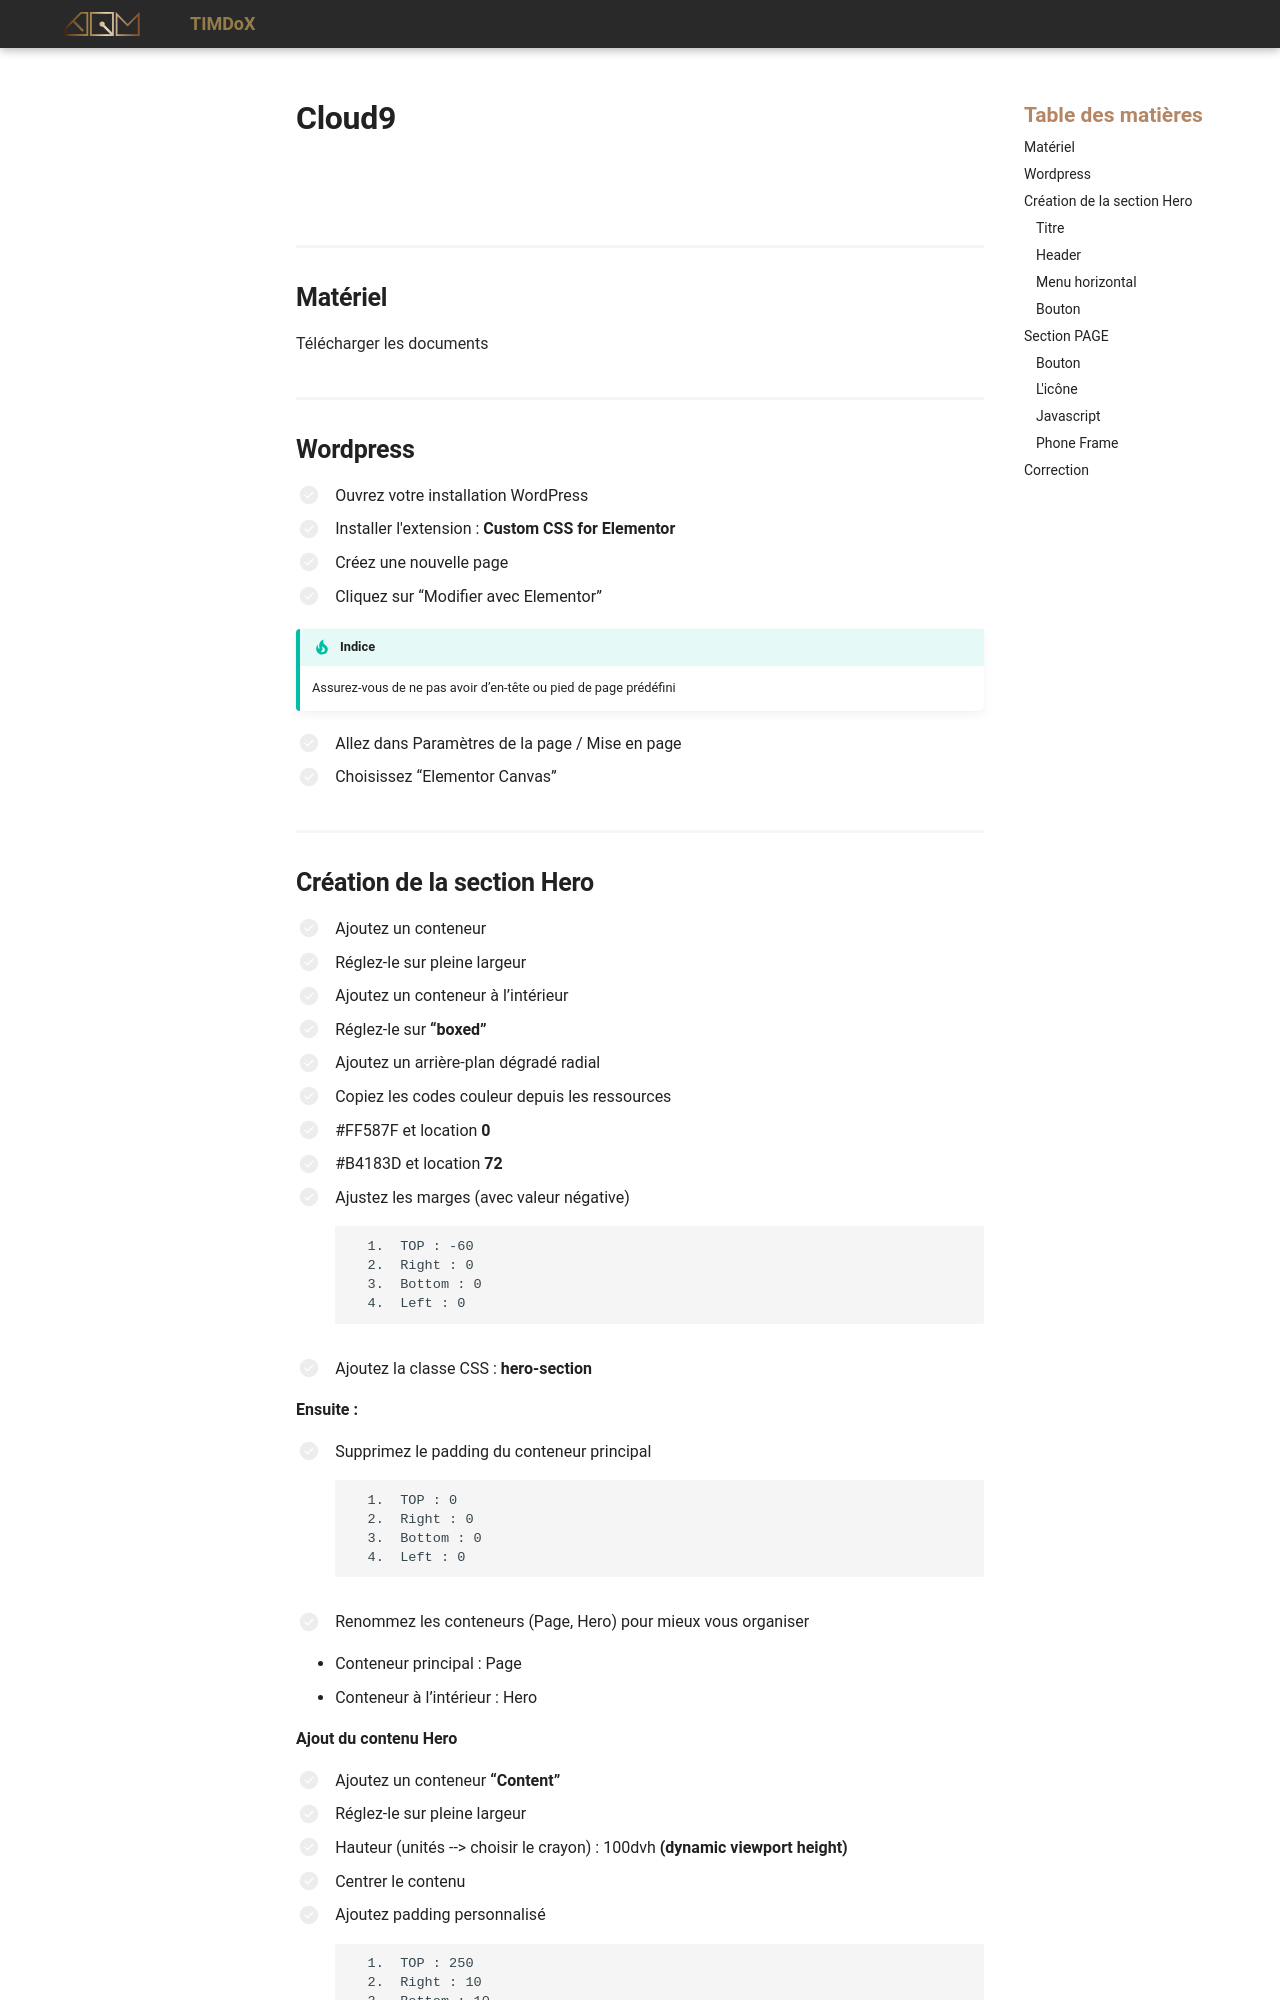

repository: Prof-Inter-Web/timdox · page: 582-411-web4/exercices/cloud9.html · generator: mkdocs

![](../assets/images/cloud9.png){data-zoom-image}

## Matériel

[Télécharger les documents](../assets/documents/cloud9-images.zip)

## Wordpress
* [ ]	Ouvrez votre installation WordPress
* [ ]   Installer l'extension : **Custom CSS for Elementor**
* [ ]	Créez une nouvelle page
* [ ]	Cliquez sur “Modifier avec Elementor”
!!! tip "Indice"

    Assurez-vous de ne pas avoir d’en-tête ou pied de page prédéfini

* [ ]   Allez dans Paramètres de la page / Mise en page
* [ ]   Choisissez “Elementor Canvas”
